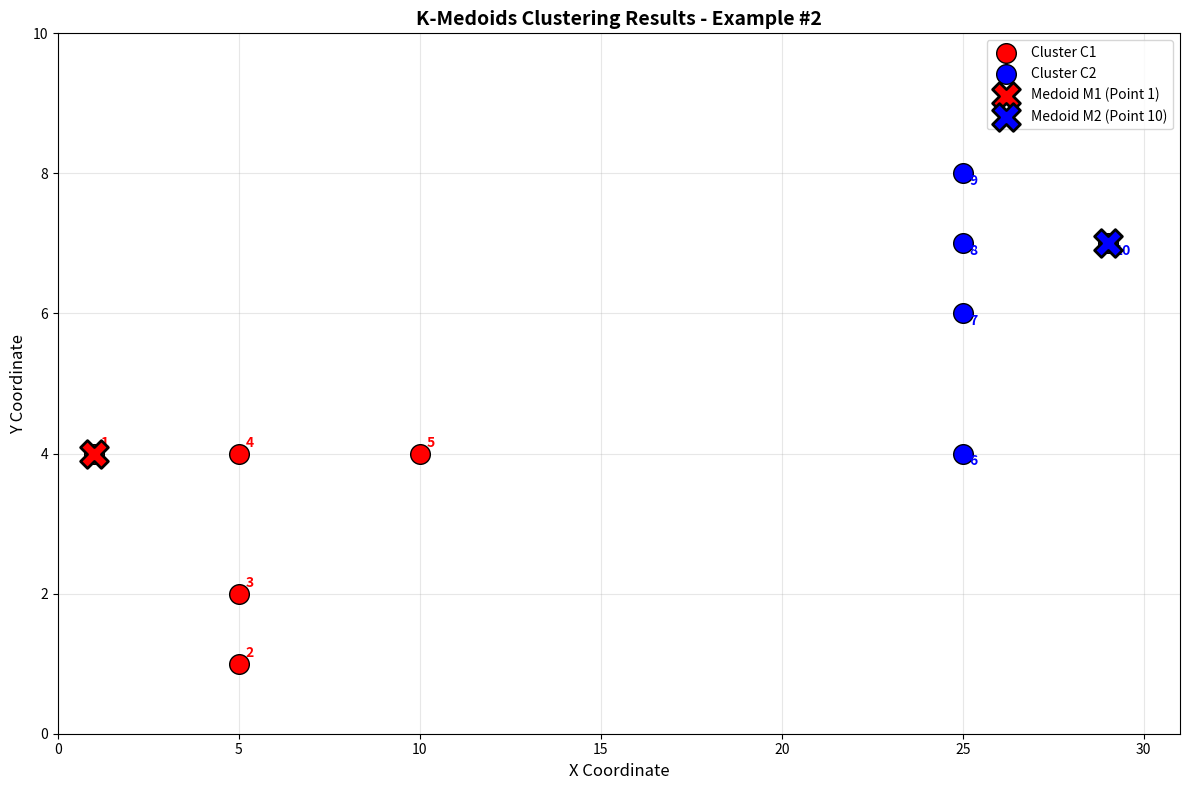

Write Python code to recreate this figure.
import numpy as np
import matplotlib.pyplot as plt

data = np.array([[1.0, 4.0], [5.0, 1.0], [5.0, 2.0], [5.0, 4.0], [10.0, 4.0], 
                 [25.0, 4.0], [25.0, 6.0], [25.0, 7.0], [25.0, 8.0], [29.0, 7.0]])
point_names = ['1', '2', '3', '4', '5', '6', '7', '8', '9', '10']

M1 = data[0]
M2 = data[9]

distances_m1 = np.linalg.norm(data - M1, axis=1)
distances_m2 = np.linalg.norm(data - M2, axis=1)

clusters = ['C1' if d1 <= d2 else 'C2' for d1, d2 in zip(distances_m1, distances_m2)]

c1_indices = [i for i, c in enumerate(clusters) if c == 'C1']
c2_indices = [i for i, c in enumerate(clusters) if c == 'C2']
c1_points = data[c1_indices]
c2_points = data[c2_indices]
c1_names = [point_names[i] for i in c1_indices]
c2_names = [point_names[i] for i in c2_indices]

plt.figure(figsize=(12, 8))

plt.scatter(c1_points[:, 0], c1_points[:, 1], c='red', s=200, label='Cluster C1', edgecolors='black', linewidth=1, zorder=3)
plt.scatter(c2_points[:, 0], c2_points[:, 1], c='blue', s=200, label='Cluster C2', edgecolors='black', linewidth=1, zorder=3)

plt.scatter([M1[0]], [M1[1]], c='red', marker='X', s=400, edgecolors='black', linewidth=2, label='Medoid M1 (Point 1)', zorder=4)
plt.scatter([M2[0]], [M2[1]], c='blue', marker='X', s=400, edgecolors='black', linewidth=2, label='Medoid M2 (Point 10)', zorder=4)

for i, name in enumerate(point_names):
    if name in c1_names:
        color = 'red'
        offset = (5, 5)
    else:
        color = 'blue'
        offset = (5, -8)
    plt.annotate(name, (data[i, 0], data[i, 1]), xytext=offset, textcoords='offset points', 
                fontsize=10, fontweight='bold', color=color)

plt.xlabel('X Coordinate', fontsize=12)
plt.ylabel('Y Coordinate', fontsize=12)
plt.title('K-Medoids Clustering Results - Example #2', fontsize=14, fontweight='bold')
plt.grid(alpha=0.3)
plt.legend(loc='upper right')
plt.xlim(0, 31)
plt.ylim(0, 10)

plt.tight_layout()
plt.show()

print(f"Cluster C1 points: {c1_names}")
print(f"Cluster C2 points: {c2_names}")
print(f"\nMedoid M1 (C1): Point 1 at (1.0, 4.0)")
print(f"Medoid M2 (C2): Point 10 at (29.0, 7.0)")

print("\nDistances to medoids:")
for i, name in enumerate(point_names):
    if clusters[i] == 'C1':
        dist = distances_m1[i]
        medoid = "M1"
    else:
        dist = distances_m2[i]
        medoid = "M2"
    print(f"Point {name}: {dist:.2f} units from {medoid}")
